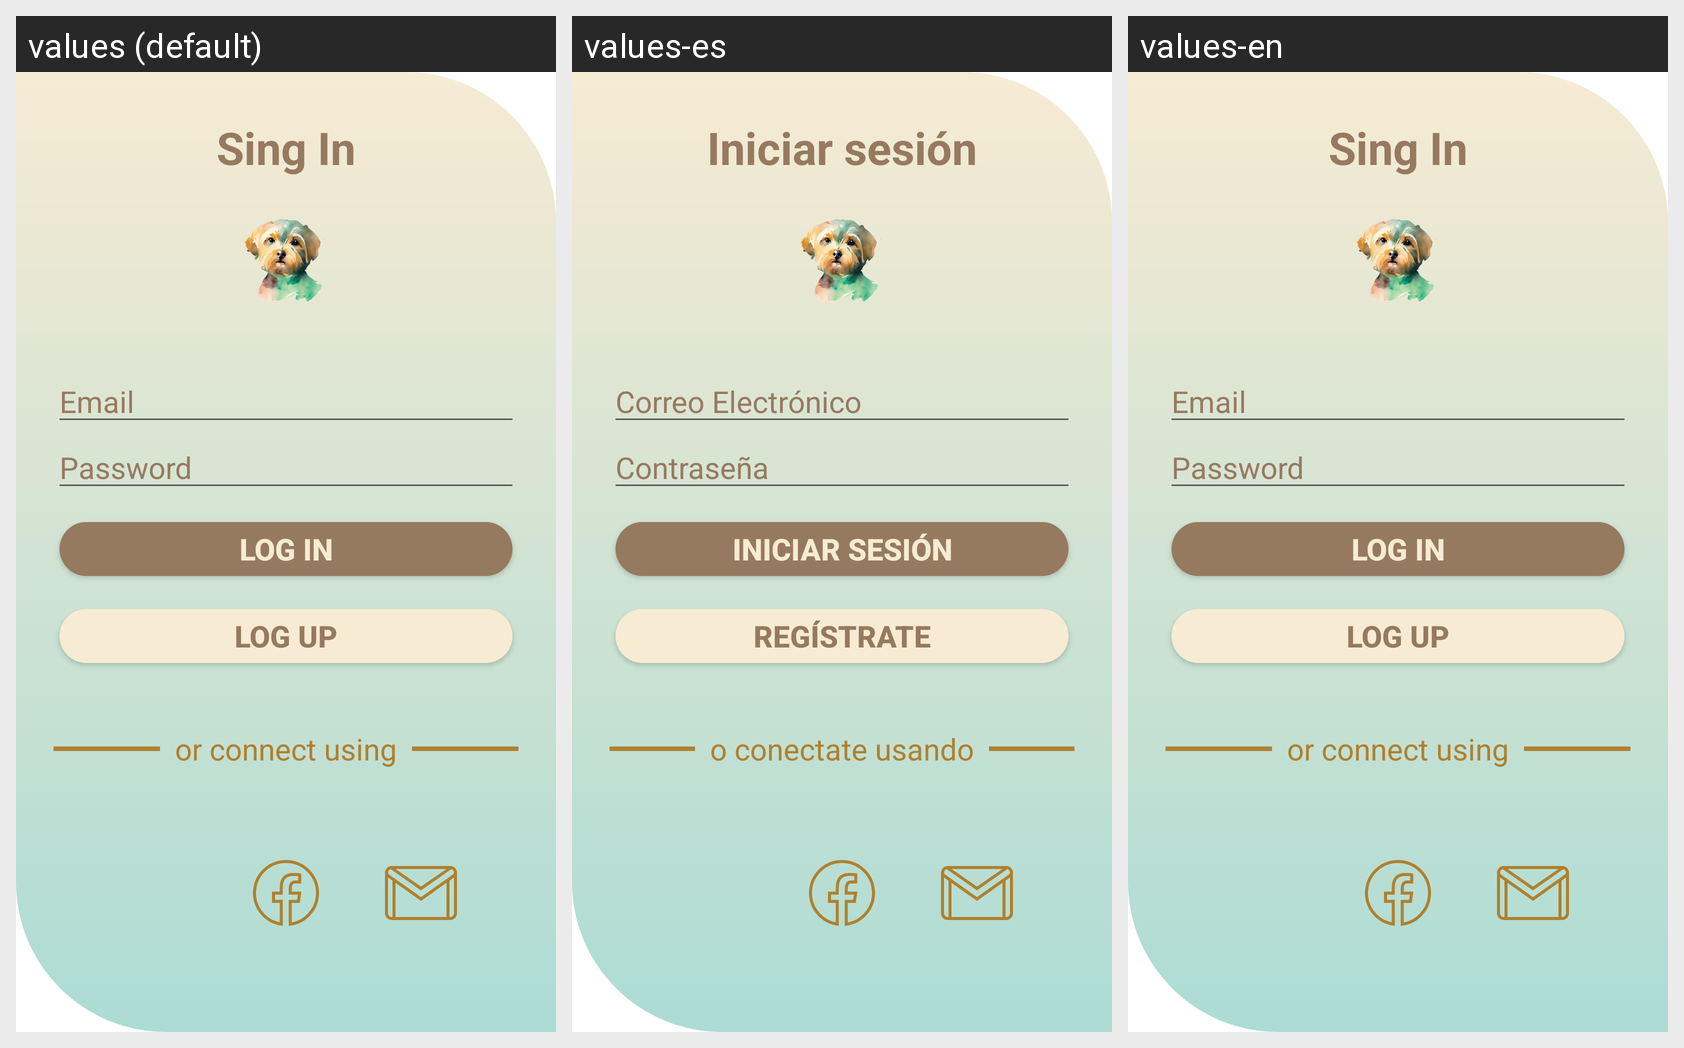

The Android screen above is rendered under several locales of the same app. Produce the string resources it draws, with the default and per-locale values.
Android screen res/layout/activity_user_login.xml rendered under 3 locales, left to right: values (default), values-es, values-en. Device: Nexus 5 (rendered at 1080×1920; each locale shown at half size, 540×960, under a caption strip naming it); theme Theme.Dogs.
Strings drawn on this screen, with the default value and each locale's value (text and hints the layout hard-codes, and strings that could not be matched under every locale, appear in the picture but are not listed):

title_sing_in
  values: Sing In
  values-es: Iniciar sesión
  values-en: Sing In

hint_email
  values: Email
  values-es: Correo Electrónico
  values-en: Email

hint_password
  values: Password
  values-es: Contraseña
  values-en: Password

login_button
  values: Log In
  values-es: Iniciar sesión
  values-en: Log In

register_button
  values: Log Up
  values-es: Regístrate
  values-en: Log Up

text_social_network
  values: or connect using
  values-es: o conectate usando
  values-en: or connect using
